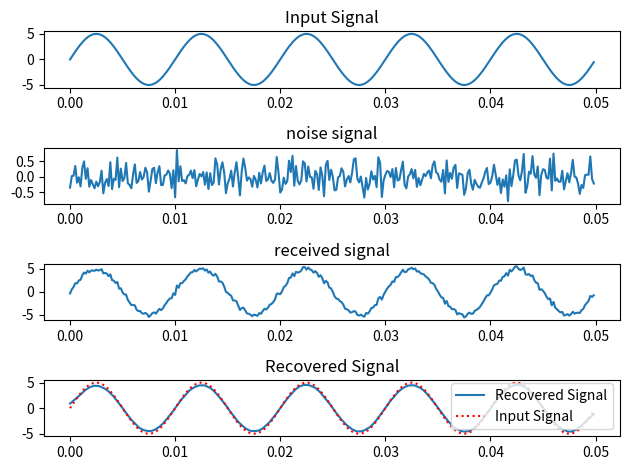

Reproduce this figure in Python.
import numpy as np
import matplotlib.pyplot as plt

Fs = 6000
t = np.arange(0, 0.05, 1/Fs)
Am, fm = 5, 100
in_signal= Am*np.sin(2*np.pi*fm*t)


noise_signal = np.random.normal(0, 0.3, len(t))
received_signal = in_signal + noise_signal

recovered_signal = np.convolve(received_signal, np.ones(15)/15, mode = "same")

plt.subplot(4,1,1)
plt.plot(t, in_signal)
plt.title("Input Signal")

plt.subplot(4,1,2)
plt.plot(t, noise_signal)
plt.title("noise signal")

plt.subplot(4,1,3)
plt.plot(t, received_signal)
plt.title("received signal")

plt.subplot(4,1,4)
plt.plot(t, recovered_signal, label = "Recovered Signal")
plt.plot(t, in_signal, "r:", label = "Input Signal")
plt.title("Recovered Signal")
plt.legend()

plt.tight_layout()
plt.show()
